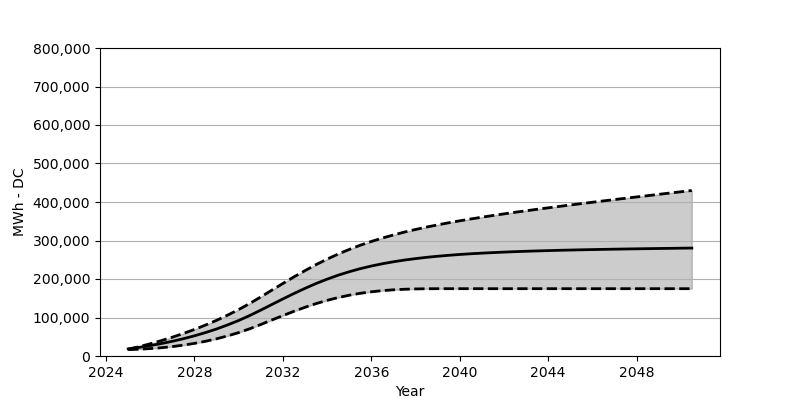

The table this chart was drawn from, first rows:
Date, Low, Base, High
2025-01, 16576, 18566, 17381
2025-07, 17669, 22473, 24257
2026-01, 19298, 27071, 31813
2026-07, 21494, 32266, 39988
2027-01, 24473, 38215, 48853
2027-07, 28236, 44864, 58492
2028-01, 32802, 52410, 68914
2028-07, 38256, 60842, 80357
2029-01, 44730, 70203, 92686
2029-07, 52214, 80707, 106129
2030-01, 60832, 92274, 120613
2030-07, 70677, 105057, 136406
2031-01, 81852, 119190, 153487
2031-07, 93418, 133653, 170930
2032-01, 104912, 148199, 188382
2032-07, 116077, 162281, 205423
2033-01, 126571, 175723, 221834
2033-07, 136086, 188197, 237256
2034-01, 144529, 199567, 251606
2034-07, 151745, 209814, 264781
2035-01, 157868, 218845, 276780
2035-07, 162848, 226803, 287656
2036-01, 166775, 233669, 297470
2036-07, 169785, 239617, 306418
2037-01, 171950, 244740, 314448
2037-07, 173373, 249173, 321891
2038-01, 174228, 252957, 328643
2038-07, 174692, 256245, 334870
2039-01, 174837, 259080, 340633
2039-07, 174857, 261513, 346045
2040-01, 174857, 263709, 351148
2040-07, 174857, 265544, 355941
2041-01, 174857, 267141, 360559
2041-07, 174857, 268543, 364951
2042-01, 174857, 269863, 369167
2042-07, 174857, 271017, 373250
2043-01, 174857, 272007, 377198
2043-07, 174857, 272925, 381084
2044-01, 174857, 273729, 384847
2044-07, 174857, 274533, 388548
2045-01, 174857, 275203, 392228
2045-07, 174857, 275842, 395826
2046-01, 174857, 276419, 399341
2046-07, 174857, 276945, 402846
2047-01, 174857, 277471, 406320
2047-07, 174857, 277935, 409732
2048-01, 174857, 278399, 413124
2048-07, 174857, 278832, 416454
2049-01, 174857, 279244, 419907
2049-07, 174857, 279574, 423237
2050-01, 174857, 280027, 426566
2050-07, 174857, 280337, 429834
